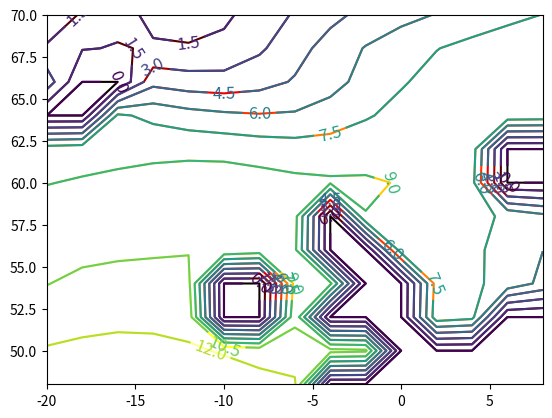

Here is the Python script that generated this plot:
#!/usr/bin/env python3
# -*- coding: utf-8 -*-
"""
Created on Mon Feb 17 16:43:29 2020

@author: lahmwang
"""

import numpy as np
import matplotlib.pyplot as plt


fig = plt.figure()
#ax = Axes3D(fig)

matrix =  np.asarray([[['0.031388', '1.722392', '1.827095', '1.284089', '1.102730', '1.242029', '2.108783', '3.150631', '4.103971', '4.899374', '5.521976', '6.064290', '6.621441', '7.134468', '7.521716'], ['1.750500', '1.576001', '1.428121', '1.594624', '1.576843', '1.846880', '2.766317', '3.947402', '5.084272', '6.091468', '6.864913', '7.452747', '7.929969', '8.266195', '8.391903'], ['3.846149', None, None, '4.065777', '3.683862', '3.577345', '3.948945', '4.636636', '5.502814', '6.479536', '7.345638', '8.039202', '8.514622', '8.702380', '8.608053'], [None, None, '7.766215', '7.082923', '6.568380', '6.278190', '6.112440', '6.182297', '6.609392', '7.333356', '8.002591', '8.430263', '8.582317', '8.561016', '8.461987'], ['8.291278', '8.527655', '8.678657', '8.727831', '8.685936', '8.576913', '8.327862', '8.157920', '8.236786', '8.552157', '8.737122', '8.632230', '8.305271', None, None], ['8.960657', '9.106592', '9.216881', '9.372072', '9.592960', '9.706079', '9.583604', '9.337717', '9.185637', '9.130629', '8.942119', '8.501442', '7.985658', None, None], ['9.510135', '9.620101', '9.686188', '9.794855', '10.026984', '10.159359', '9.957437', '9.539847', None, '8.974427', '8.629959', '8.195042', '7.777924', '7.349571', '6.431923'], ['9.971320', '10.170620', '10.274036', '10.347204', '10.429111', '10.394457', '9.953106', '9.329258', None, None, '8.261702', '7.965671', '7.664099', '7.203045', '6.018367'], ['10.463398', '10.800100', '10.944256', '10.968624', '10.866986', None, None, '9.463204', '9.342271', None, None, '8.133249', '7.716099', '7.078542', '5.570161'], ['11.188499', '11.510060', '11.660683', '11.637415', '11.436247', None, None, '10.186320', None, None, None, '8.475988', '7.955749', None, None], ['12.139007', '12.321844', '12.413982', '12.376263', '12.196430', '11.876584', '11.495211', '11.191779', '11.033196', '10.819634', None, None, None, None, None], ['13.086080', '13.148823', '13.169156', '13.120934', '12.978344', '12.752115', '12.462375', '12.218353', None, None, None, None, None, None, None]] ,
[['-0.509589', '1.256195', '1.654496', '1.380975', '1.233254', '1.304950', '2.185875', '3.231895', '4.200025', '5.007262', '5.629743', '6.177170', '6.744014', '7.259317', '7.656094'], ['1.907417', '1.623230', '1.535775', '1.408094', '1.290846', '1.560509', '2.470557', '3.625357', '4.752616', '5.780288', '6.607954', '7.273369', '7.814258', '8.173139', '8.274976'], ['3.705925', None, None, '3.742441', '3.282282', '3.106645', '3.399154', '4.015020', '4.854282', '5.879560', '6.842811', '7.651404', '8.210767', '8.420746', '8.287074'], [None, None, '7.579674', '6.810147', '6.230312', '5.857346', '5.595866', '5.575280', '5.955254', '6.702343', '7.444497', '7.936519', '8.116471', '8.107945', '8.025955'], ['8.115501', '8.374445', '8.498427', '8.495867', '8.419978', '8.253070', '7.922367', '7.659314', '7.663846', '7.963068', '8.167524', '8.064592', '7.706848', None, None], ['8.762926', '8.934485', '9.030274', '9.152045', '9.337177', '9.385547', '9.153081', '8.775310', '8.516839', '8.429377', '8.272795', '7.854934', '7.311926', None, None], ['9.267080', '9.413690', '9.485829', '9.577576', '9.761333', '9.787038', '9.418212', '8.805182', None, '8.090306', '7.846128', '7.492354', '7.088549', '6.617852', '5.708335'], ['9.677100', '9.920071', '10.043931', '10.105429', '10.127248', '9.974933', '9.323140', '8.467669', None, None, '7.471254', '7.248405', '6.961129', '6.481970', '5.384246'], ['10.140699', '10.515116', '10.676022', '10.684297', '10.515111', None, None, '8.619047', '8.442913', None, None, '7.476596', '7.032230', '6.384459', '5.027539'], ['10.888198', '11.230545', '11.379619', '11.323842', '11.052984', None, None, '9.465141', None, None, None, '7.883256', '7.345564', None, None], ['11.893908', '12.072653', '12.134115', '12.046452', '11.796257', '11.399478', '10.944317', '10.580944', '10.390990', '10.155854', None, None, None, None, None], ['12.857016', '12.893950', '12.865988', '12.760457', '12.552214', '12.265634', '11.936067', '11.660399', None, None, None, None, None, None, None]] ,
[['-0.438756', '1.247195', '1.492682', '1.179322', '0.936078', '0.933276', '1.688343', '2.620633', '3.518334', '4.324380', '5.005011', '5.586855', '6.107966', '6.574434', '6.975937'], ['1.982899', '1.854570', '1.477882', '1.213421', '0.958535', '1.132155', '1.949615', '3.033332', '4.129363', '5.158733', '6.019195', '6.703644', '7.210158', '7.502435', '7.580209'], ['4.229851', None, None, '3.476551', '2.961484', '2.711060', '2.929027', '3.487351', '4.302518', '5.347849', '6.359078', '7.196706', '7.721298', '7.869840', '7.716689'], [None, None, '7.368004', '6.572114', '5.975105', '5.556211', '5.235063', '5.173513', '5.542526', '6.320440', '7.117565', '7.632419', '7.778333', '7.709716', '7.582515'], ['7.836630', '8.112128', '8.240205', '8.261173', '8.208136', '8.039468', '7.701253', '7.434958', '7.432944', '7.745616', '7.975396', '7.860592', '7.465003', None, None], ['8.514481', '8.693145', '8.803781', '8.959668', '9.179363', '9.241861', '9.015197', '8.633151', '8.346645', '8.238396', '8.089533', '7.680936', '7.154182', None, None], ['9.122132', '9.276070', '9.355743', '9.469572', '9.673039', '9.694881', '9.304292', '8.654461', None, '7.851828', '7.638962', '7.354331', '7.048165', '6.750741', '6.190632'], ['9.610807', '9.869653', '9.998359', '10.073466', '10.100152', '9.927138', '9.223346', '8.314621', None, None, '7.321302', '7.212522', '7.073100', '6.818696', '6.088972'], ['10.084307', '10.475331', '10.650772', '10.676761', '10.505390', None, None, '8.471254', '8.305055', None, None, '7.610909', '7.296013', '6.886101', '5.937702'], ['10.782468', '11.132689', '11.311323', '11.288638', '11.019413', None, None, '9.333845', None, None, None, '8.136607', '7.680708', None, None], ['11.719676', '11.895706', '11.991962', '11.950995', '11.715855', '11.298005', '10.826674', '10.479654', '10.337982', '10.164785', None, None, None, None, None], ['12.613036', '12.647737', '12.650460', '12.596192', '12.423055', '12.148213', '11.840626', '11.589960', None, None, None, None, None, None, None]] ,
[['-0.828643', '1.291662', '1.450120', '0.891590', '0.750740', '1.015526', '1.735857', '2.643305', '3.533516', '4.326025', '4.985943', '5.511406', '5.939669', '6.319250', '6.688038'], ['2.121392', '1.865636', '1.553405', '1.311607', '1.019343', '1.188957', '1.946229', '2.990651', '4.087206', '5.138266', '6.007373', '6.632326', '7.027737', '7.236085', '7.316897'], ['4.569904', None, None, '3.432532', '2.971933', '2.762290', '2.987688', '3.566802', '4.430691', '5.513935', '6.523013', '7.284248', '7.686589', '7.746956', '7.605400'], [None, None, '7.238316', '6.451536', '5.913732', '5.563540', '5.322657', '5.361548', '5.816858', '6.639760', '7.422564', '7.878441', '7.953227', '7.813274', '7.644541'], ['7.786445', '8.018362', '8.124834', '8.161748', '8.142924', '8.024407', '7.783684', '7.645953', '7.737056', '8.090097', '8.346036', '8.267001', '7.918535', None, None], ['8.404013', '8.607988', '8.757894', '8.952028', '9.205731', '9.314782', '9.201478', '8.965856', '8.759388', '8.671523', '8.583783', '8.305213', '7.931776', None, None], ['9.101220', '9.283015', '9.397648', '9.557928', '9.822212', '9.949201', '9.756288', '9.325469', None, '8.533889', '8.385106', '8.286929', '8.189474', '8.204333', '8.265712'], ['9.735192', '9.977528', '10.114173', '10.236445', '10.371801', '10.356993', '9.960535', '9.389224', None, None, '8.401579', '8.553547', '8.670691', '8.748938', '8.574224'], ['10.304732', '10.646755', '10.804559', '10.889357', '10.880545', None, None, '9.769394', '9.694934', None, None, '9.401189', '9.321082', '9.222763', '8.800223'], ['11.017031', '11.316461', '11.477237', '11.519500', '11.438626', None, None, '10.560009', None, None, None, '10.162798', '9.888530', None, None], ['11.897139', '12.055220', '12.162949', '12.191454', '12.115178', '11.926035', '11.676966', '11.514340', '11.533924', '11.505285', None, None, None, None, None], ['12.734381', '12.799476', '12.854605', '12.879753', '12.824908', '12.710393', '12.565605', '12.496263', None, None, None, None, None, None, None]] ,
[['1.002508', '3.122040', '2.941061', '2.063276', '2.014523', '2.305304', '2.998631', '3.860007', '4.708675', '5.414442', '5.928066', '6.290583', '6.586425', '6.866119', '7.170850'], ['3.251871', '2.935680', '2.471408', '2.321477', '2.277773', '2.506937', '3.236295', '4.209435', '5.233718', '6.197791', '6.947722', '7.429015', '7.690192', '7.844145', '7.990261'], ['4.799193', None, None, '4.359589', '4.038692', '3.980380', '4.298516', '4.907729', '5.746017', '6.755754', '7.657540', '8.285305', '8.582752', '8.651191', '8.653615'], [None, None, '7.772183', '7.041467', '6.638957', '6.474616', '6.418170', '6.584019', '7.071686', '7.862026', '8.612854', '9.084209', '9.238826', '9.183922', '9.068208'], ['8.392545', '8.565301', '8.634227', '8.655223', '8.673276', '8.658080', '8.576023', '8.586322', '8.761822', '9.160135', '9.535793', '9.712092', '9.687544', None, None], ['9.011256', '9.158335', '9.305339', '9.520233', '9.773679', '9.921565', '9.942409', '9.893482', '9.832124', '9.866972', '9.995929', '10.083374', '10.118909', None, None], ['9.750390', '9.885038', '10.030688', '10.237551', '10.524786', '10.715162', '10.723421', '10.580273', None, '10.122864', '10.192693', '10.405701', '10.639771', '11.033971', '11.712005'], ['10.517801', '10.705231', '10.845574', '11.012229', '11.222457', '11.328188', '11.219695', '11.032039', None, None, '10.534476', '10.920917', '11.303888', '11.755365', '12.174883'], ['11.246412', '11.511761', '11.636642', '11.759176', '11.887631', None, None, '11.610449', '11.580095', None, None, '11.831246', '12.055235', '12.379701', '12.586828'], ['12.041759', '12.268469', '12.385870', '12.464979', '12.547822', None, None, '12.328459', None, None, None, '12.541585', '12.560162', None, None], ['12.931540', '13.046641', '13.129328', '13.187604', '13.239377', '13.247806', '13.172233', '13.090628', '13.135879', '13.169752', None, None, None, None, None], ['13.782953', '13.821478', '13.873357', '13.925411', '13.942528', '13.928940', '13.896174', '13.977169', None, None, None, None, None, None, None]] ,
[['5.846570', '5.987979', '5.466063', '4.744213', '4.839778', '5.274743', '5.867370', '6.529078', '7.166596', '7.626559', '7.878321', '8.072457', '8.327282', '8.601134', '8.862559'], ['5.738453', '5.157869', '5.101239', '5.151489', '5.192365', '5.430028', '6.008225', '6.740497', '7.510346', '8.226388', '8.755453', '9.105817', '9.347201', '9.549098', '9.781404'], ['7.449095', None, None, '6.711799', '6.453966', '6.443176', '6.751351', '7.260411', '7.915296', '8.709386', '9.427876', '9.961043', '10.281389', '10.470854', '10.653876'], [None, None, '9.508926', '8.752916', '8.354977', '8.219653', '8.237804', '8.429190', '8.836585', '9.505809', '10.200431', '10.755195', '11.116671', '11.268761', '11.300027'], ['10.375070', '10.374367', '10.275931', '10.140405', '10.018534', '9.922171', '9.841782', '9.876714', '10.041117', '10.449929', '10.973462', '11.485195', '11.872024', None, None], ['10.710177', '10.817240', '10.910120', '11.017902', '11.113702', '11.128997', '11.105365', '11.074570', '11.062093', '11.213704', '11.606446', '12.115276', '12.574761', None, None], ['11.311384', '11.449780', '11.593060', '11.756558', '11.958026', '12.079152', '12.098645', '12.042904', None, '11.835388', '12.158989', '12.698497', '13.235141', '13.872517', '14.890714'], ['12.055180', '12.231345', '12.368009', '12.527520', '12.739433', '12.864198', '12.841327', '12.813641', None, None, '12.773951', '13.398987', '14.019919', '14.707091', '15.458996'], ['12.809847', '13.056206', '13.171442', '13.306474', '13.506948', None, None, '13.638585', '13.591464', None, None, '14.426988', '14.906143', '15.483367', '16.013239'], ['13.624686', '13.860987', '13.979254', '14.072754', '14.260014', None, None, '14.457653', None, None, None, '15.170841', '15.435640', None, None], ['14.553292', '14.710594', '14.809327', '14.878345', '15.013467', '15.191813', '15.256305', '15.187206', '15.180310', '15.231193', None, None, None, None, None], ['15.525299', '15.611102', '15.694682', '15.767700', '15.833750', '15.911614', '15.974578', '16.144414', None, None, None, None, None, None, None]] ,
[['6.817475', '5.819555', '6.164312', '6.526507', '7.174560', '7.769786', '8.277377', '8.707831', '9.142575', '9.463561', '9.611531', '9.768390', '10.067427', '10.408417', '10.705891'], ['6.669388', '6.947101', '7.286581', '7.652269', '7.885215', '8.190070', '8.640772', '9.124267', '9.651209', '10.175289', '10.566368', '10.879612', '11.208918', '11.558842', '11.929968'], ['9.187088', None, None, '9.044639', '8.879112', '8.910868', '9.199669', '9.612958', '10.114262', '10.740973', '11.346650', '11.890879', '12.362391', '12.765595', '13.138078'], [None, None, '11.282280', '10.606168', '10.236423', '10.122181', '10.190516', '10.411497', '10.787604', '11.405850', '12.122923', '12.855237', '13.512271', '13.907224', '14.046170'], ['12.033741', '12.019264', '11.901716', '11.737544', '11.570238', '11.443497', '11.389259', '11.488564', '11.724365', '12.231970', '12.961447', '13.840258', '14.655740', None, None], ['12.288512', '12.393956', '12.467775', '12.554932', '12.621073', '12.622575', '12.631434', '12.684808', '12.806457', '13.158296', '13.855146', '14.791778', '15.687134', None, None], ['12.875680', '13.004685', '13.133730', '13.304199', '13.539324', '13.717838', '13.817464', '13.873227', None, '14.067003', '14.714654', '15.601869', '16.476835', '17.296035', '18.325451'], ['13.627839', '13.784713', '13.920414', '14.121126', '14.415654', '14.634991', '14.724310', '14.808874', None, None, '15.506266', '16.353273', '17.198621', '18.023328', '18.801698'], ['14.381779', '14.614551', '14.755775', '14.961895', '15.276211', None, None, '15.746172', '15.672974', None, None, '17.250645', '17.936470', '18.685164', '19.299539'], ['15.181559', '15.431256', '15.599095', '15.780225', '16.093434', None, None, '16.643629', None, None, None, '17.874742', '18.322815', None, None], ['16.131875', '16.317787', '16.471776', '16.617445', '16.865275', '17.195501', '17.391947', '17.352849', '17.308638', '17.374142', None, None, None, None, None], ['17.194932', '17.299476', '17.426039', '17.551479', '17.689088', '17.868161', '18.039690', '18.287290', None, None, None, None, None, None, None]] ,
[['5.842804', '6.337987', '7.119919', '7.868806', '8.568724', '9.121648', '9.533876', '9.901345', '10.375419', '10.800318', '11.019226', '11.174115', '11.429799', '11.711197', '11.926903'], ['7.838774', '8.279347', '8.852461', '9.409003', '9.710047', '10.002238', '10.379254', '10.798050', '11.308110', '11.814006', '12.128763', '12.336614', '12.597352', '12.922055', '13.245584'], ['10.608759', None, None, '10.647785', '10.549280', '10.609508', '10.905818', '11.334588', '11.844209', '12.408182', '12.872877', '13.270851', '13.673729', '14.081625', '14.445511'], [None, None, '12.443401', '11.831914', '11.522225', '11.445151', '11.553485', '11.837982', '12.262235', '12.844381', '13.445693', '14.074365', '14.702811', '15.126794', '15.298906'], ['13.109477', '13.052207', '12.915197', '12.758451', '12.595650', '12.464685', '12.427213', '12.578484', '12.879820', '13.399063', '14.078020', '14.913890', '15.728092', None, None], ['13.086697', '13.203592', '13.308160', '13.418728', '13.488917', '13.488236', '13.521459', '13.630368', '13.816213', '14.194878', '14.868831', '15.781575', '16.663373', None, None], ['13.503592', '13.633532', '13.784942', '13.986353', '14.254631', '14.483047', '14.668458', '14.825683', None, '15.094610', '15.694181', '16.557604', '17.416680', '18.147296', '18.946496'], ['14.188926', '14.315335', '14.458138', '14.684918', '15.017848', '15.304525', '15.558850', '15.811068', None, None, '16.503191', '17.370510', '18.232073', '18.967978', '19.511836'], ['14.971431', '15.164294', '15.313132', '15.538931', '15.859792', None, None, '16.755625', '16.742879', None, None, '18.510331', '19.198930', '19.814676', '20.132279'], ['15.849846', '16.083242', '16.271206', '16.463752', '16.753379', None, None, '17.608336', None, None, None, '19.398209', '19.797221', None, None], ['16.900220', '17.104582', '17.289852', '17.450220', '17.681073', '18.004297', '18.245631', '18.287242', '18.354331', '18.554115', None, None, None, None, None], ['18.088576', '18.231638', '18.392771', '18.536555', '18.675738', '18.846002', '19.001408', '19.253220', None, None, None, None, None, None, None]] ,
[['4.186517', '4.782944', '5.691638', '6.561337', '7.338573', '7.999615', '8.583128', '9.090266', '9.600479', '10.008428', '10.219748', '10.395200', '10.695351', '11.014321', '11.228663'], ['5.962146', '6.389858', '7.006805', '7.652714', '8.076975', '8.535092', '9.086728', '9.634161', '10.206854', '10.748226', '11.116628', '11.397087', '11.719421', '12.059255', '12.327575'], ['8.637193', None, None, '8.991407', '8.995039', '9.176666', '9.511137', '9.935781', '10.466626', '11.093552', '11.655475', '12.158452', '12.621264', '13.011666', '13.274696'], [None, None, '11.202375', '10.601671', '10.357414', '10.321097', '10.352655', '10.528791', '10.925113', '11.544509', '12.196368', '12.846335', '13.438039', '13.801422', '13.908152'], ['11.926208', '11.958186', '11.902602', '11.825329', '11.747160', '11.644727', '11.529467', '11.575352', '11.825696', '12.314805', '12.910062', '13.593464', '14.222406', None, None], ['12.247861', '12.372683', '12.488139', '12.631321', '12.764136', '12.806209', '12.819799', '12.866500', '12.978032', '13.234981', '13.697092', '14.335264', '14.963604', None, None], ['12.929611', '13.025480', '13.140598', '13.321988', '13.592515', '13.820740', '13.992693', '14.114879', None, '14.066757', '14.365571', '14.981224', '15.648780', '16.216438', '16.720363'], ['13.787475', '13.890796', '13.996822', '14.172656', '14.431159', '14.638454', '14.852960', '15.103900', None, None, '15.029034', '15.774059', '16.534543', '17.101742', '17.300772'], ['14.659758', '14.855164', '14.987969', '15.152309', '15.336487', None, None, '16.082629', '16.164551', None, None, '17.165646', '17.673004', '18.046032', '17.939433'], ['15.580318', '15.814374', '15.998767', '16.145826', '16.286764', None, None, '16.924050', None, None, None, '18.356313', '18.453864', None, None], ['16.639879', '16.819449', '16.997389', '17.136284', '17.272618', '17.426588', '17.527176', '17.550672', '17.698816', '17.992087', None, None, None, None, None], ['17.797223', '17.893919', '18.027378', '18.156139', '18.262269', '18.346352', '18.358640', '18.434680', None, None, None, None, None, None, None]] ,
[['2.774851', '2.864881', '3.595379', '4.261994', '4.844575', '5.437285', '6.169624', '6.907912', '7.582505', '8.093145', '8.375527', '8.579916', '8.867854', '9.149404', '9.318863'], ['3.945488', '4.163190', '4.619612', '5.205354', '5.610322', '6.093425', '6.784485', '7.521730', '8.234958', '8.857838', '9.270905', '9.555429', '9.824832', '10.071390', '10.237065'], ['6.526769', None, None, '6.909320', '6.928540', '7.135871', '7.490123', '7.957166', '8.542585', '9.205041', '9.774431', '10.240081', '10.599963', '10.842405', '10.960897'], [None, None, '9.595962', '8.980961', '8.751359', '8.744675', '8.737399', '8.857653', '9.216913', '9.791096', '10.358043', '10.863242', '11.250862', '11.431514', '11.420677'], ['10.337012', '10.432842', '10.431289', '10.398926', '10.381026', '10.344649', '10.230410', '10.232796', '10.410899', '10.766365', '11.130207', '11.494607', '11.790633', None, None], ['10.842959', '10.966736', '11.079437', '11.240228', '11.422895', '11.528941', '11.581718', '11.641726', '11.703418', '11.766969', '11.861379', '12.031251', '12.241968', None, None], ['11.593452', '11.661677', '11.756031', '11.933979', '12.208556', '12.451071', '12.653617', '12.815025', None, '12.499143', '12.331750', '12.471064', '12.738445', '13.045135', '13.264124'], ['12.464312', '12.549743', '12.638662', '12.792312', '13.001799', '13.168138', '13.400706', '13.704813', None, None, '12.762571', '13.161094', '13.602518', '13.897610', '13.768842'], ['13.326488', '13.517005', '13.633883', '13.752960', '13.839853', None, None, '14.558485', '14.745577', None, None, '14.604591', '14.799247', '14.835774', '14.309167'], ['14.217499', '14.438702', '14.608488', '14.711875', '14.739535', None, None, '15.246114', None, None, None, '15.879575', '15.662314', None, None], ['15.218931', '15.371167', '15.540284', '15.666164', '15.729688', '15.746460', '15.745117', '15.805338', '16.069351', '16.398447', None, None, None, None, None], ['16.283705', '16.359327', '16.494251', '16.639023', '16.732191', '16.750865', '16.670474', '16.684031', None, None, None, None, None, None, None]] ,
[['1.678794', '2.329243', '2.436591', '2.464777', '2.874186', '3.430978', '4.297003', '5.229426', '6.047485', '6.670422', '7.078607', '7.380237', '7.702398', '7.984935', '8.143635'], ['2.330638', '2.459449', '2.817790', '3.311448', '3.628573', '4.111530', '4.967668', '5.950369', '6.875138', '7.650660', '8.169096', '8.496071', '8.734662', '8.904752', '8.977456'], ['4.908325', None, None, '5.342136', '5.267376', '5.432459', '5.876669', '6.522851', '7.280995', '8.062228', '8.676040', '9.117624', '9.392619', '9.503354', '9.485027'], [None, None, '8.395156', '7.779678', '7.470103', '7.408977', '7.435903', '7.654027', '8.113529', '8.732670', '9.259251', '9.635250', '9.839035', '9.858689', '9.745433'], ['9.090642', '9.221079', '9.285408', '9.299694', '9.284498', '9.249578', '9.169281', '9.226058', '9.444034', '9.772962', '10.000564', '10.119147', '10.134716', None, None], ['9.736059', '9.842613', '9.959464', '10.128793', '10.323381', '10.450352', '10.524925', '10.609799', '10.697187', '10.715358', '10.613444', '10.453440', '10.335829', None, None], ['10.470310', '10.519033', '10.600853', '10.766115', '11.024856', '11.257574', '11.437943', '11.577071', None, '11.267795', '10.896603', '10.688420', '10.627171', '10.681842', '10.552627'], ['11.236618', '11.314509', '11.382736', '11.504573', '11.675009', '11.815899', '11.990924', '12.208311', None, None, '11.071856', '11.134735', '11.265690', '11.310791', '10.807667'], ['11.986670', '12.171396', '12.249901', '12.310607', '12.324981', None, None, '12.777217', '12.956571', None, None, '12.187308', '12.160527', '11.971379', '11.044767'], ['12.810872', '13.007469', '13.116533', '13.136339', '13.061488', None, None, '13.274513', None, None, None, '13.144826', '12.827667', None, None], ['13.759073', '13.875713', '13.972994', '14.011200', '13.965363', '13.853593', '13.764287', '13.825458', '14.098238', '14.325826', None, None, None, None, None], ['14.736012', '14.780437', '14.848711', '14.914193', '14.917678', '14.843077', '14.699089', '14.699859', None, None, None, None, None, None, None]] ,
[['0.178730', '1.709647', '1.885494', '1.668897', '1.463387', '1.875765', '2.753680', '3.789473', '4.708950', '5.442724', '5.995441', '6.440455', '6.878904', '7.275628', '7.540782'], ['2.328220', '2.228214', '2.101074', '2.297727', '2.384025', '2.700234', '3.582222', '4.704334', '5.781250', '6.692487', '7.331485', '7.766954', '8.098760', '8.333652', '8.420302'], ['4.398096', None, None, '4.660210', '4.387517', '4.354600', '4.752556', '5.462207', '6.328418', '7.227469', '7.935383', '8.445194', '8.768859', '8.892114', '8.825343'], [None, None, '7.938378', '7.350885', '6.930006', '6.719369', '6.659347', '6.858507', '7.362866', '8.050750', '8.613050', '8.961491', '9.101297', '9.076144', '8.936829'], ['8.426722', '8.629197', '8.772371', '8.850151', '8.841004', '8.774167', '8.650808', '8.651181', '8.850848', '9.182150', '9.357799', '9.329355', '9.161654', None, None], ['9.081640', '9.225222', '9.363056', '9.550451', '9.772524', '9.919393', '9.949599', '9.927214', '9.947995', '9.939297', '9.754206', '9.402527', '9.064121', None, None], ['9.748982', '9.832062', '9.911163', '10.057708', '10.310634', '10.525558', '10.576963', '10.498701', None, '10.129267', '9.707988', '9.297003', '9.002454', '8.789370', '8.195343'], ['10.381443', '10.509862', '10.579199', '10.665986', '10.799209', '10.895096', '10.827609', '10.668598', None, None, '9.520675', '9.287580', '9.126870', '8.896889', '7.979738'], ['11.017521', '11.257717', '11.332663', '11.342171', '11.303849', None, None, '10.899482', '10.899963', None, None, '9.683327', '9.437900', '9.026131', '7.730345'], ['11.805464', '12.032642', '12.112393', '12.063632', '11.913302', None, None, '11.373921', None, None, None, '10.165630', '9.767673', None, None], ['12.744490', '12.856164', '12.897084', '12.847636', '12.701234', '12.469909', '12.222032', '12.077237', '12.085712', '12.029178', None, None, None, None, None], ['13.658677', '13.675600', '13.672363', '13.633641', '13.526096', '13.354612', '13.120218', '12.983559', None, None, None, None, None, None, None]]])

month = 1 - 1

def fun(x,y):
    a = []
    for j in y[:, 0]:
        b = []
        for i in x[0]:
            if matrix[month, (70-i)//2,  (20+j)//2] != None:
                b.append(float(matrix[month, (70-i)//2,  (20+j)//2]))
            else:
                b.append(0)
        a.append(b)
    return np.asarray(a)

x = np.arange(48, 72, 2, dtype = np.int32) # latitude size 12 / 2 []
y = np.arange(-20, 10, 2, dtype = np.int32) # longitude size 15/ -1 []
X, Y = np.meshgrid(x, y)

plt.contour(Y, X, fun(X, Y), 8, cmap=plt.cm.hot)
C = plt.contour(Y, X, fun(X, Y), 8)
plt.clabel(C, inline=True, fontsize=12)
plt.show()